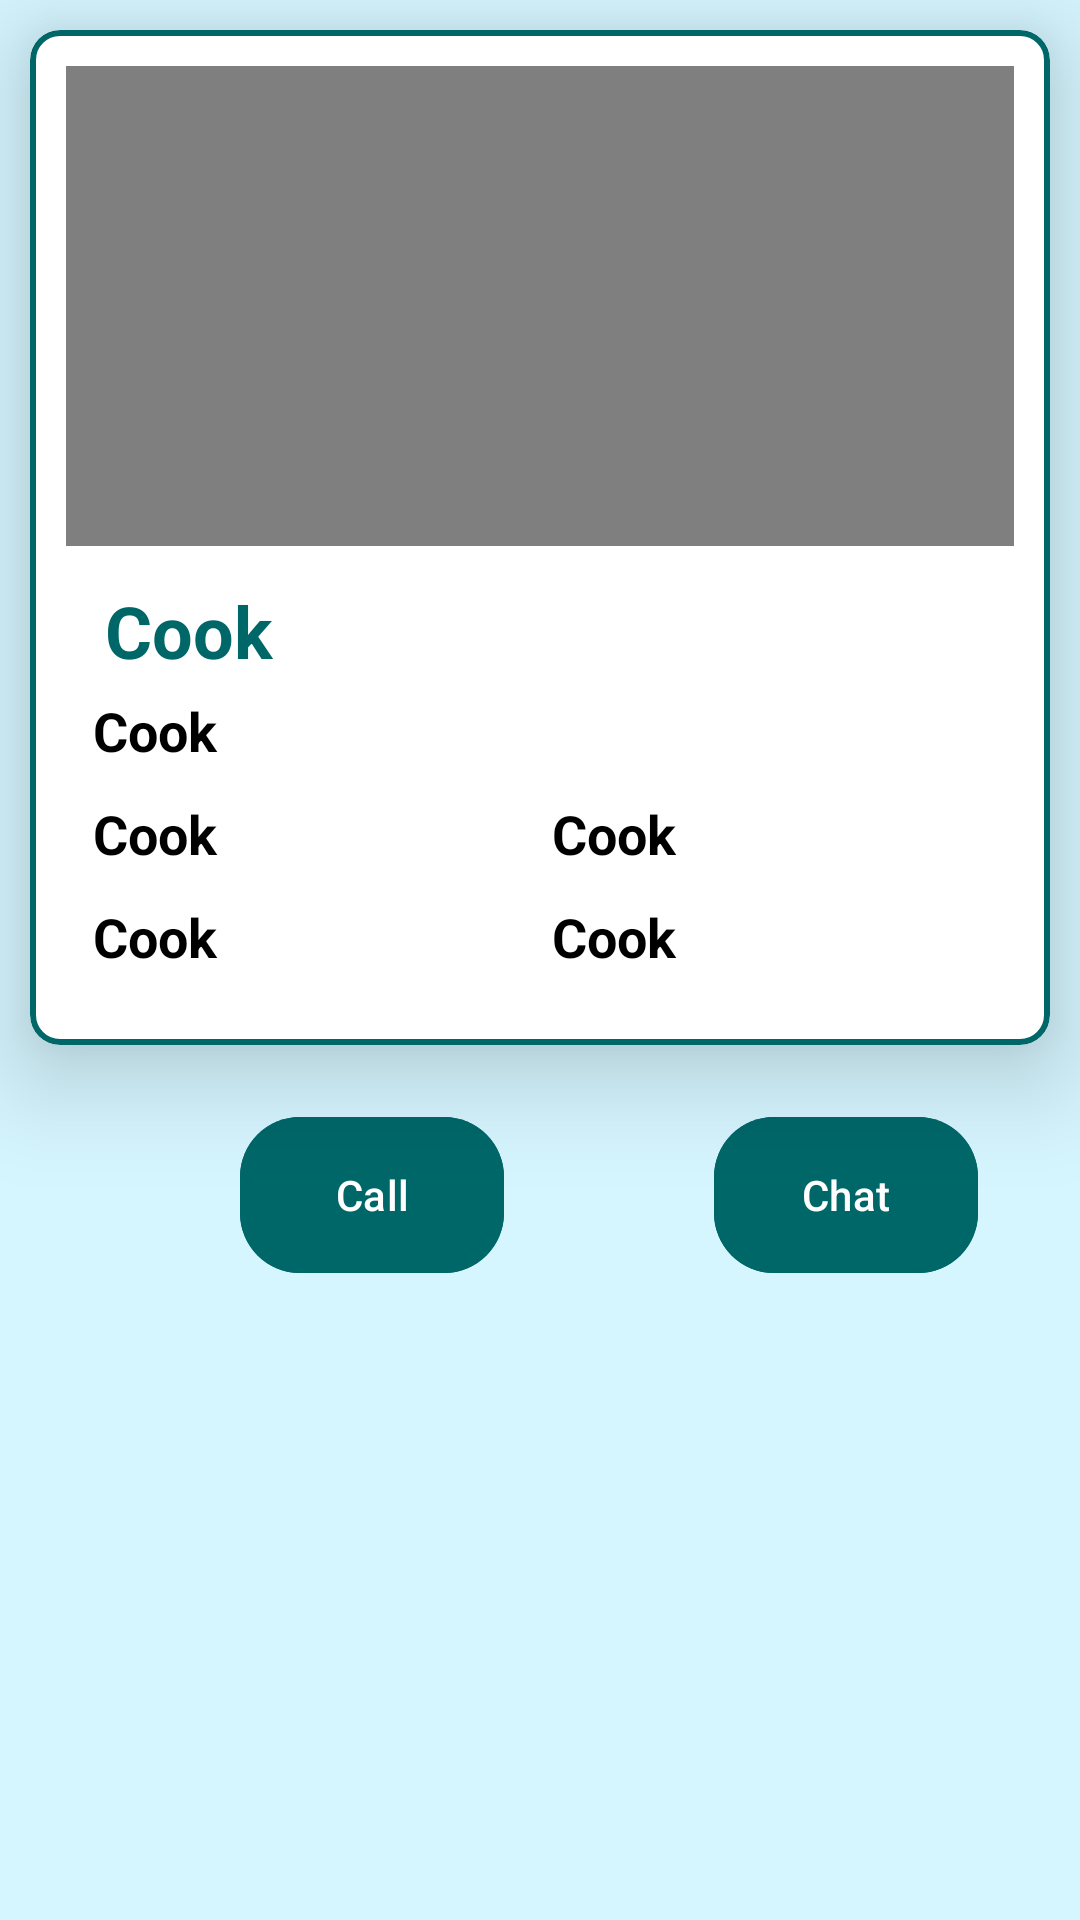

Write the Android layout XML for this screen, with the resource values it uses.
<!-- AndroidManifest.xml: application theme Theme.Food_wastage_management -->
<!-- res/layout/messagecard.xml -->
<?xml version="1.0" encoding="utf-8"?>
<LinearLayout xmlns:android="http://schemas.android.com/apk/res/android"
    xmlns:app="http://schemas.android.com/apk/res-auto"
    android:layout_width="match_parent"
    android:background="@color/background"
    android:layout_height="wrap_content"
    android:orientation="vertical">

    <com.google.android.material.card.MaterialCardView
        android:layout_width="match_parent"
        android:layout_height="wrap_content"
        android:id="@+id/video_card"
        app:cardElevation="20dp"
        app:strokeColor="@color/yellow" app:strokeWidth="2dp"
        android:backgroundTint="@color/white"
        android:layout_margin="10dp"
        app:cardCornerRadius="10dp">
        <LinearLayout
            android:layout_width="match_parent"
            android:layout_height="match_parent"
            android:orientation="vertical">
            <VideoView
                android:id="@+id/message_video"
                android:layout_width="wrap_content"
                android:layout_height="160dp"
                android:layout_margin="12dp"
                android:layout_gravity="center_horizontal"/>

            <TextView
                android:id="@+id/message_name"
                android:layout_width="match_parent"
                android:text="Cook"
                android:textSize="24dp"
                android:layout_marginLeft="10dp"
                android:paddingLeft="15dp"
                android:textColor="@color/yellow"
                android:layout_height="wrap_content"
                android:textStyle="bold" />

            <TextView
                android:id="@+id/message_number"
                android:layout_width="match_parent"
                android:text="Cook"
                android:textSize="18dp"
                android:layout_margin="5dp"
                android:textStyle="bold"
                android:textColor="@color/black"
                android:paddingLeft="16dp"
                android:layout_height="wrap_content" />

            <LinearLayout
                android:layout_margin="5dp"
                android:layout_width="match_parent"
                android:layout_height="wrap_content"
                android:orientation="horizontal">

                <TextView
                    android:id="@+id/message_text1"
                    android:text="Cook"
                    android:textSize="18dp"
                    android:layout_width="0dp"
                    android:layout_height="wrap_content"
                    android:layout_weight="1"
                    android:textStyle="bold"

                    android:textColor="@color/black"
                    android:layout_marginLeft="16dp"
                    android:layout_marginRight="8dp" />
                <TextView
                    android:id="@+id/message_text2"
                    android:text="Cook"
                    android:textSize="18dp"
                    android:layout_width="0dp"
                    android:textStyle="bold"
                    android:textColor="@color/black"
                    android:layout_height="wrap_content"
                    android:layout_weight="1"
                    android:layout_marginRight="16dp"
                    />
            </LinearLayout>

            <LinearLayout
                android:layout_width="match_parent"
                android:textSize="18dp"
                android:layout_marginTop="5dp"
                android:layout_marginBottom="24dp"
                android:layout_marginLeft="5dp"
                android:layout_marginRight="5dp"
                android:layout_height="match_parent"
                android:orientation="horizontal">

                <TextView
                    android:id="@+id/message_text3"
                    android:layout_width="0dp"
                    android:layout_height="wrap_content"
                    android:text="Cook"
                    android:textSize="18dp"
                    android:layout_weight="1"
                    android:layout_marginLeft="16dp"
                    android:textStyle="bold"
                    android:textColor="@color/black"
                    android:layout_marginRight="8dp" />
                <TextView
                    android:id="@+id/message_text4"
                    android:text="Cook"
                    android:layout_width="0dp"
                    android:layout_height="wrap_content"
                    android:textSize="18dp"
                    android:textStyle="bold"
                    android:textColor="@color/black"
                    android:layout_weight="1"
                    android:layout_marginRight="16dp" />  </LinearLayout>
        </LinearLayout>
    </com.google.android.material.card.MaterialCardView>

   <LinearLayout
       android:layout_width="match_parent"
       android:layout_height="wrap_content"
       android:orientation="horizontal">
       <com.google.android.material.button.MaterialButton
           android:id="@+id/callButton"
           android:layout_gravity="center_vertical"
           android:gravity="center"
           android:layout_marginLeft="80dp"
           android:layout_marginBottom="10dp"
           android:layout_marginTop="10dp"
           android:layout_width="wrap_content"
           android:layout_height="60dp"
           android:backgroundTint="@color/green"
           android:text="Call"
           android:textColor="@color/white"
           app:cornerRadius="20dp" />

       <com.google.android.material.button.MaterialButton
           android:layout_width="wrap_content"
           android:layout_height="60dp"
           android:layout_gravity="center_vertical"
           android:layout_marginLeft="70dp"
           android:backgroundTint="@color/green"
           android:gravity="center"
           android:text="Chat"
           android:textColor="@color/white"
           app:cornerRadius="20dp" />

   </LinearLayout>
</LinearLayout>
<!-- resources referenced by this layout -->
<resources>
  <color name="background">#96B9F5FF</color>
  <color name="black">#ff000000</color>
  <color name="green">#006769</color>
  <color name="white">#FFFFFFFF</color>
  <color name="yellow">#006769</color>
  <style name="Theme.Food_wastage_management" parent="Theme.Material3.DayNight.NoActionBar">
          
          <item name="colorPrimary">@color/yellow</item>
          <item name="colorPrimaryVariant">@color/yellow</item>
          <item name="colorOnPrimary">@color/white</item>
          
          <item name="colorSecondary">@color/teal_200</item>
          <item name="android:windowDisablePreview">true</item>
          <item name="colorSecondaryVariant">@color/teal_700</item>
          <item name="colorOnSecondary">@color/black</item>
          
          <item name="android:statusBarColor" tools:targetApi="l">?attr/colorPrimaryVariant</item>
          
      </style>
  <color name="teal_200">#FF03DAC5</color>
  <color name="teal_700">#FF018786</color>
</resources>
